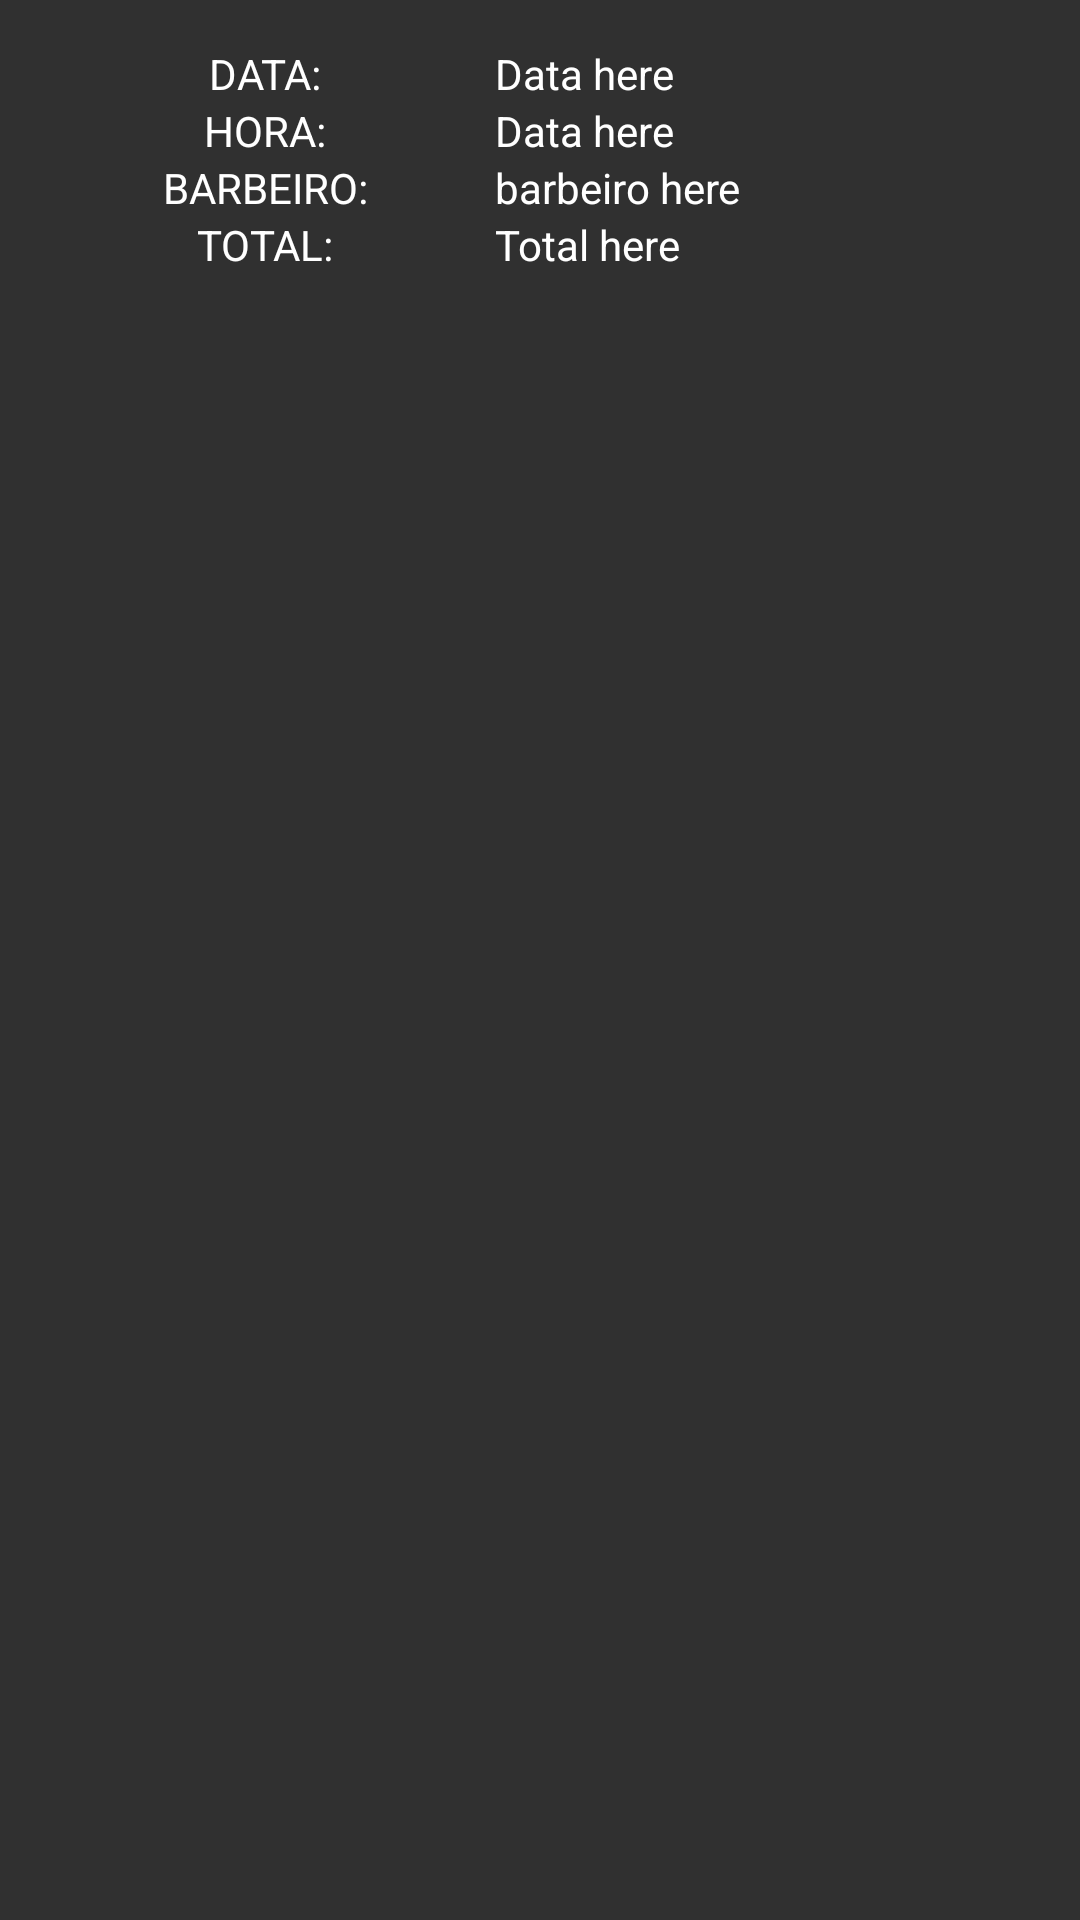

This screen was rendered from an Android layout file. Write that file and the resources it references.
<!-- AndroidManifest.xml: application theme AppTheme -->
<!-- res/layout/lista_agendamento.xml -->
<?xml version="1.0" encoding="utf-8"?>
<LinearLayout
    xmlns:android="http://schemas.android.com/apk/res/android"
    android:padding="15dp"
    android:layout_marginTop="100dp"
    android:orientation="horizontal"
    android:layout_width="match_parent"
    android:layout_height="match_parent">
<LinearLayout
    android:orientation="vertical"
    android:layout_width="wrap_content"
    android:layout_height="wrap_content">


        <LinearLayout
            android:layout_width="match_parent"
            android:layout_height="wrap_content"
            android:orientation="horizontal">
            <TextView
                android:layout_width="150dp"
                android:layout_height="wrap_content"
                android:gravity="center"
                android:textColor="@android:color/white"
                android:text="DATA: ">
            </TextView>
            <TextView
                android:id="@+id/tv_data"
                android:layout_width="150dp"
                android:layout_height="wrap_content"
                android:textColor="@android:color/white"
                android:text="Data here ">
            </TextView>
        </LinearLayout>
        <LinearLayout
            android:layout_width="match_parent"
            android:layout_height="wrap_content"
            android:orientation="horizontal">
            <TextView
                android:layout_width="150dp"
                android:layout_height="wrap_content"
                android:gravity="center"
                android:textColor="@android:color/white"
                android:text="HORA: ">
            </TextView>
            <TextView
                android:id="@+id/tv_hora"
                android:layout_width="150dp"
                android:layout_height="wrap_content"
                android:textColor="@android:color/white"
                android:text="Data here ">
            </TextView>
        </LinearLayout>
        <LinearLayout
            android:layout_width="match_parent"
            android:layout_height="wrap_content"
            android:orientation="horizontal">
            <TextView
                android:layout_width="150dp"
                android:layout_height="wrap_content"
                android:gravity="center"
                android:textColor="@android:color/white"
                android:text="BARBEIRO: ">
            </TextView>
            <TextView
                android:id="@+id/tv_barbeiro"
                android:layout_width="150dp"
                android:layout_height="wrap_content"
                android:textColor="@android:color/white"
                android:text="barbeiro here ">
            </TextView>
        </LinearLayout>
        <LinearLayout
            android:layout_width="match_parent"
            android:layout_height="wrap_content"
            android:orientation="horizontal">
            <TextView
                android:layout_width="150dp"
                android:layout_height="wrap_content"
                android:gravity="center"
                android:textColor="@android:color/white"
                android:text="TOTAL: ">
            </TextView>
            <TextView
                android:id="@+id/tv_total"
                android:layout_width="150dp"
                android:layout_height="wrap_content"
                android:textColor="@android:color/white"
                android:text="Total here ">
            </TextView>
        </LinearLayout>
</LinearLayout>

    <Button
        android:id="@+id/btnCancelar"
        android:layout_width="72dp"
        android:layout_height="72dp"
        android:background="@drawable/ic_cancel"
        android:textColor="#77000000"
        android:textColorHighlight="@color/colorPrimaryDark"
        android:textColorLink="@color/colorPrimaryDark" />
</LinearLayout>
<!-- resources referenced by this layout -->
<resources>
  <color name="colorPrimaryDark">#1D1F1D</color>
  <style name="AppTheme" parent="Theme.AppCompat.NoActionBar">
          
          <item name="android:windowDisablePreview">true</item>
          <item name="colorPrimary">@color/colorPrimary</item>
          <item name="colorPrimaryDark">@color/colorPrimaryDark</item>
          <item name="colorAccent">@color/colorAccent</item>
      </style>
  <color name="colorPrimary">#555555</color>
  <color name="colorAccent">#FCFCFC</color>
</resources>
